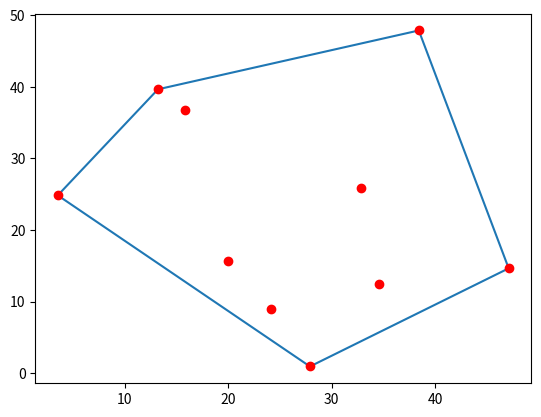

Source code (Python):
import random
import math
import matplotlib.pyplot as plt

def findLowest(totalList):
    yList = []
    xList = []
    for i in totalList:
        yList.append(i["y"])
        xList.append(i["x"])
    lowest = 0
    for i in range(len(yList)):
        if yList[i] < yList[lowest]:
            lowest = i
        elif yList[i] == yList[lowest]:
            if xList[i] > yList[lowest]:
                lowest = i
    return lowest

def leftOf(a, b, c):
    area = (b["x"]-a["x"])*(c["y"]-a["y"])-(b["y"]-a["y"])*(c["x"]-a["x"])
    if area > 0:
        return False
    else:
        return True

def dotProduct(a, b):
    return a["x"] * b["x"] + a["y"] * b["y"]
def lengthOfLine(a):
    return  math.sqrt(a["x"]**2) + (a["y"]**2)

def doFormula(a, b):
    return math.degrees(math.atan2(b["y"] - a["y"], b["x"] - a["x"]) - math.atan2(a["y"]-a["y"],(a["x"]-1)- a["x"]))
    
def specialSort(points, angles):
    for i in range(len(points)):
        for j in range(i, len(points)):
            if angles[i] > angles[j]:
                temp = angles[i]
                angles[i] = angles[j]
                angles[j] = temp
                
                temp = points[i]
                points[i] = points[j]
                points[j] = temp
                
    return points, angles
    
    
def convertToMat(dict):
    xValues = []
    for x in dict:
        xValues.append(x["x"])
    yValues = []
    for y in dict:
        yValues.append(y["y"])
    return [xValues, yValues]

def recurse(point, hull):
    current = len(hull)-1
    while not leftOf(point, hull[current], hull[current - 1]) and current > 0:
        hull.pop(current)
        current -= 1
    return hull

points = []
random.seed()
for i in range(10):
    points.append({"x" : random.random()*50, "y" : random.random()*50})
    
    
pointsLength = len(points)

#converted = convertToMat(points)
#plt.plot(converted[0], converted[1], "ro")
#plt.show()
    

pivotIndex = findLowest(points)
pivotPoint = points[pivotIndex]
anglePoint = {
    "x" : pivotPoint["x"]-1,
    "y" : pivotPoint["y"]
}
points.pop(pivotIndex)
print(str(pivotPoint["x"]) + " " + str(pivotPoint["y"]) + " index: " + str(pivotIndex))

angles = []

for i in range(len(points)):
    angles.append(doFormula(pivotPoint, points[i])*-1)

points, angles = specialSort(points, angles)

print(angles)

hull = [pivotPoint, points[len(points)-1], points[len(points)-2]]

counter = len(points)-3
while counter >= 0:
    hull = recurse(points[counter], hull)
    hull.append(points[counter])
    counter -= 1

hullLength = len(hull)

if hullLength == pointsLength:
    print("It is true!!!!")

hull.append(pivotPoint)
points.append(pivotPoint)
converted = convertToMat(hull)
plt.plot(converted[0], converted[1])
converted1 = convertToMat(points)
plt.plot(converted1[0], converted1[1], "ro")
plt.show()